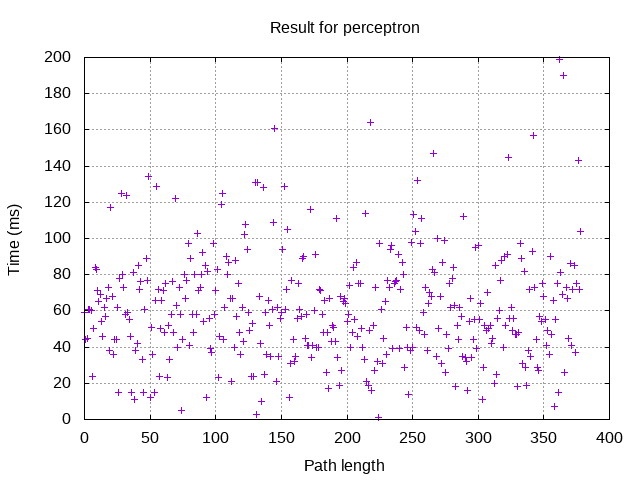

Values plotted in this chart, from the file beside it:
Results with using perceptron
59; 105
44; 346
45; 535
61; 134
61; 626
60; 660
24; 11
50; 50
84; 609
83; 73
71; 61
65; 284
69; 568
54; 717
46; 1202
62; 2344
57; 556
67; 2586
73; 1860
38; 75
117; 1664
68; 449
36; 138
44; 4196
44; 31
62; 194
15; 3
78; 4660
125; 2378
80; 777
73; 862
58; 457
124; 2662
59; 2146
55; 42
46; 391
15; 4
81; 373
11; 3
38; 2187
42; 124
85; 525
72; 3296
76; 3411
33; 45
15; 5
61; 197
89; 2676
77; 13079
134; 10785
12; 5
51; 2551
36; 73
15; 4
66; 9205
129; 17842
72; 275
24; 63
50; 121
66; 186
... 319 more rows
